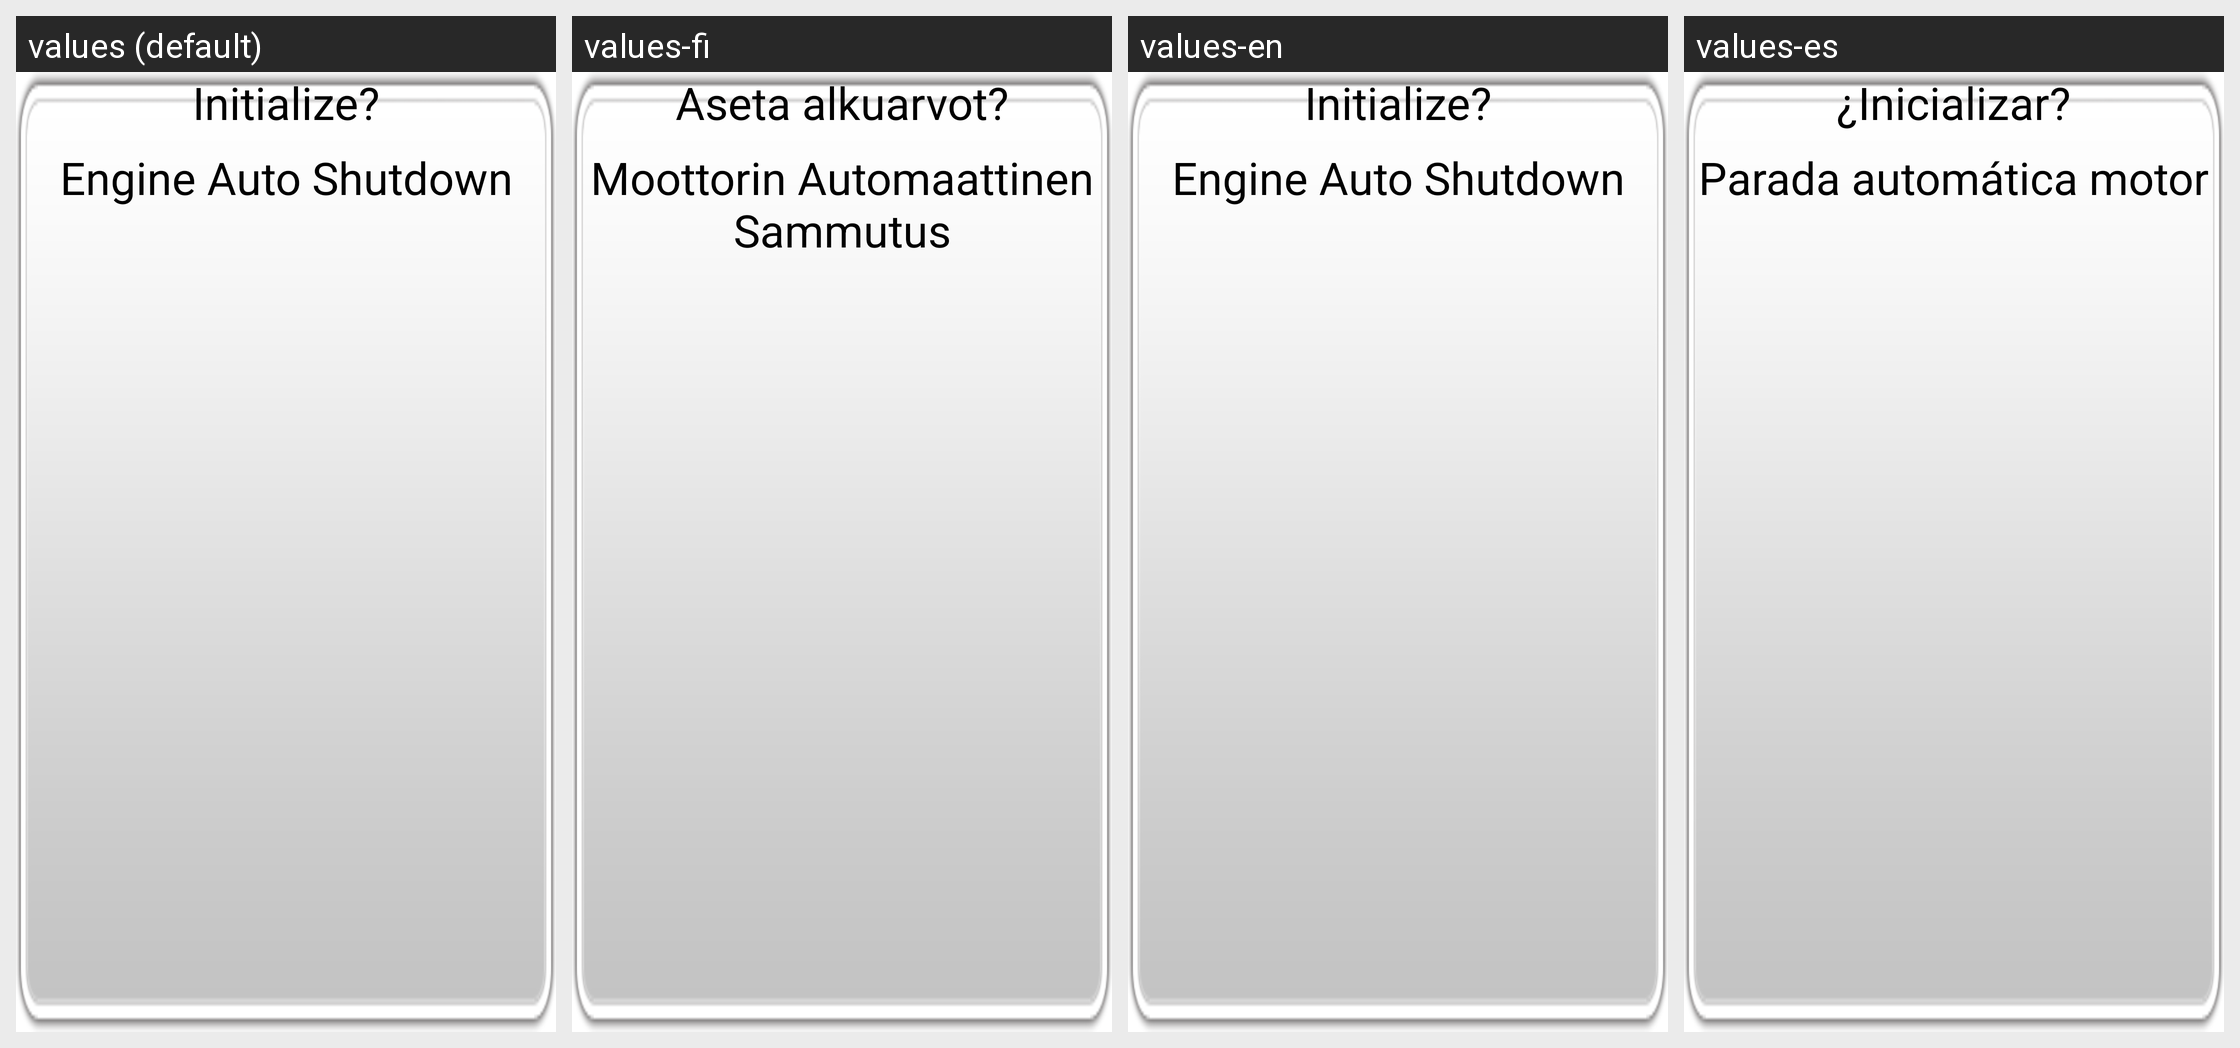

Strings drawn on this Android screen and how each of the app's shown locales translates them:
Android screen res/layout/popup_engineautoshutdown_count.xml rendered under 4 locales, left to right: values (default), values-fi, values-en, values-es. Device: Nexus 5 (rendered at 1080×1920; each locale shown at half size, 540×960, under a caption strip naming it); theme AppTheme.
Other locales in the repository, not shown: values-ar, values-de, values-et, values-fa, values-fr, values-hi, values-in, values-it, values-iw, values-ko, values-mn, values-nl, values-pt, values-ru, values-sk, values-sv, values-th, values-tr, values-zh.
Strings drawn on this screen, with the default value and each locale's value (text and hints the layout hard-codes, and strings that could not be matched under every locale, appear in the picture but are not listed):

Engine_Auto_Shutdown
  values: Engine Auto Shutdown
  values-fi: Moottorin Automaattinen Sammutus
  values-en: Engine Auto Shutdown
  values-es: Parada automática motor

Initialize_
  values: Initialize?
  values-fi: Aseta alkuarvot?
  values-en: Initialize?
  values-es: ¿Inicializar?
